Run: headless pygame with SDL's dummy video driver; simulated clock (each Clock.tick advances the game by its frame time, no real sleeping); random seed 0; keys injected as events and as key.get_pressed() state; no mouse input.
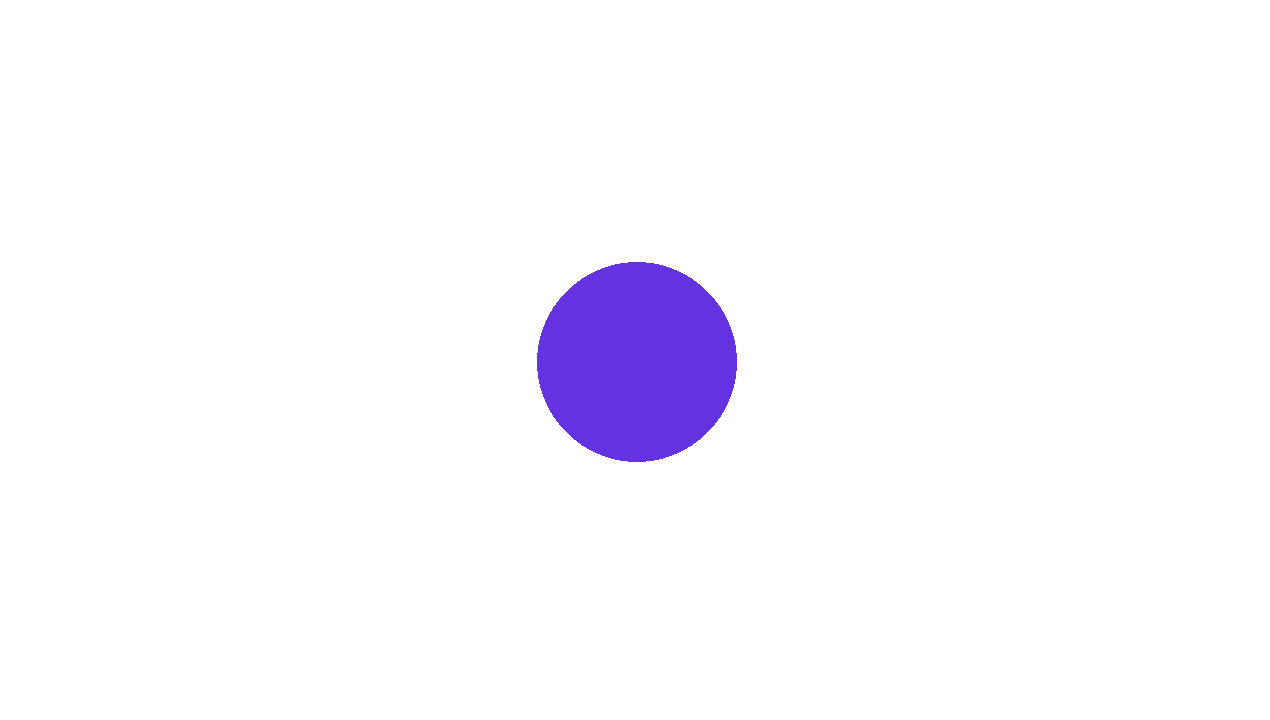
Frame 1 of 1 · flips 1–60 · no input (game ended)

The pygame program that drew these frames:

import pygame
from pygame.draw import circle, polygon, rect
from pygame.math import Vector2
import random

screen_width = 1270
screen_height = 720

class App:
    def __init__(self):
        print("Application is created")

        # pygame setup
        pygame.init()
        self.screen = pygame.display.set_mode((screen_width, screen_height))
        self.clock = pygame.time.Clock()

        self.running = True

        self.circle_color = (100,50,225)
        self.radius = 100
        self.position = Vector2(screen_width/2, screen_height/2)
        self.vel = Vector2(0,0)
        self.acc = Vector2(2,2)

    def handle_input(self):
        self.running = False

    def update(self):
        self.vel += self.acc
        self.position += self.vel
        self.acc = Vector2(0,0)
    
    def draw(self):
        self.screen.fill("white")
        circle(self.screen,self.circle_color,self.position,self.radius)
        pygame.display.flip()

    def run(self):
        while self.running:
            self.handle_input()
            self.update()
            self.draw()

            # poll for events
            # pygame.QUIT event means the user clicked X to close your window
            for event in pygame.event.get():
                if event.type == pygame.QUIT:
                    self.running = False
                # to detect key pressed
                elif event.type == pygame.KEYDOWN:
                    # esc pressed
                    if event.key == pygame.K_ESCAPE:
                        self.running = False

            # fill the screen with a color to wipe away anything from last frame

            # RENDER YOUR GAME HERE

            if (self.position.x + self.radius) >= screen_width:
                self.acc.x = -1
                self.acc.y = random.randrange(0,1)

            if (self.position.y + self.radius) >= screen_height:
                self.acc.x = random.randrange(0,1)
                self.acc.y = -1

            if (self.position.x - self.radius) <= 0:
                self.acc.x = 1
                self.acc.y = random.randrange(0,1)

            if (self.position.y - self.radius) <= 0:
                self.acc.x = random.randrange(0,1)
                self.acc.y = 1            

            self.clock.tick(60)  # limits FPS to 60

        pygame.quit()
    
def main():
    app = App()
    app.run()

if __name__ == "__main__":
    main()
